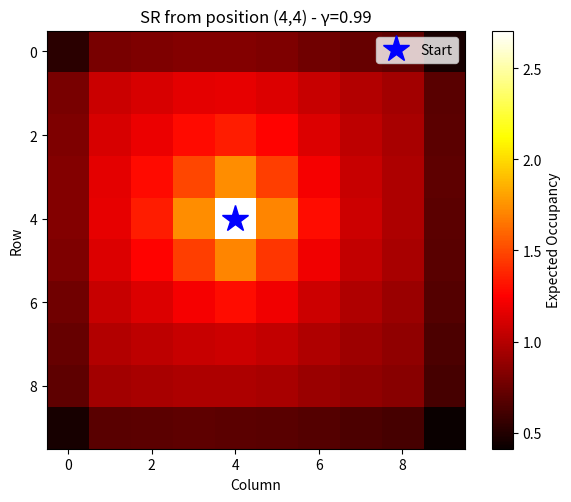

Python code for this plot:
import numpy as np
import matplotlib.pyplot as plt

def get_position_based_sr(grid_size=10, gamma=0.99):
    """
    Calculate SR based purely on position for a plain grid.
    Returns a 100x100 matrix for 10x10 grid.
    """
    n_states = grid_size * grid_size
    T = np.zeros((n_states, n_states)) # Transition matrix
    
    for state in range(n_states):
        row = state // grid_size
        col = state % grid_size
        
        # Find all accessible neighbors
        neighbors = []
        if row > 0: neighbors.append(state - grid_size)  # North
        if row < grid_size-1: neighbors.append(state + grid_size)  # South
        if col > 0: neighbors.append(state - 1)  # West
        if col < grid_size-1: neighbors.append(state + 1)  # East
        
        # Equal probability to each neighbor
        for neighbor in neighbors:
            T[state, neighbor] = 1.0 / len(neighbors)
    
    # Calculate SR
    I = np.eye(n_states)
    M = np.linalg.inv(I - gamma * T)

    # M = I + γT + γ²T² + γ³T³ + ...
    # Where:

    # I: You always occupy your starting state at time 0
    # γT: Expected occupancy at time 1 (discounted by γ)
    # γ²T²: Expected occupancy at time 2 (discounted by γ²)
    
    return M  # 100x100 matrix

if __name__ == "__main__":
    sr_matrix = get_position_based_sr()

    np.save('optimal_sr_10x10_gamma099.npy', sr_matrix)

    plt.figure(figsize=(6, 5))
    im = plt.imshow(sr_matrix, cmap='hot')
    plt.title(f"OPTIMAL SR for Plain Grid")
    plt.colorbar(im, label="SR Value")
    plt.tight_layout()
    plt.savefig('optimal_M.png')
    plt.close()

    # Visualize SR from one starting position
    start_state = 44 
    sr_from_start = sr_matrix[start_state, :]

    # Reshape to grid
    sr_grid = sr_from_start.reshape(10, 10)

    plt.figure(figsize=(6, 5))
    im = plt.imshow(sr_grid, cmap='hot', origin='upper')
    plt.title(f"SR from position (4,4) - γ=0.99")
    plt.colorbar(im, label="Expected Occupancy")
    plt.xlabel('Column')
    plt.ylabel('Row')
    plt.plot(4, 4, 'b*', markersize=20, label='Start')
    plt.legend()
    plt.tight_layout()
    plt.savefig("optimal_sr_from_44.png")